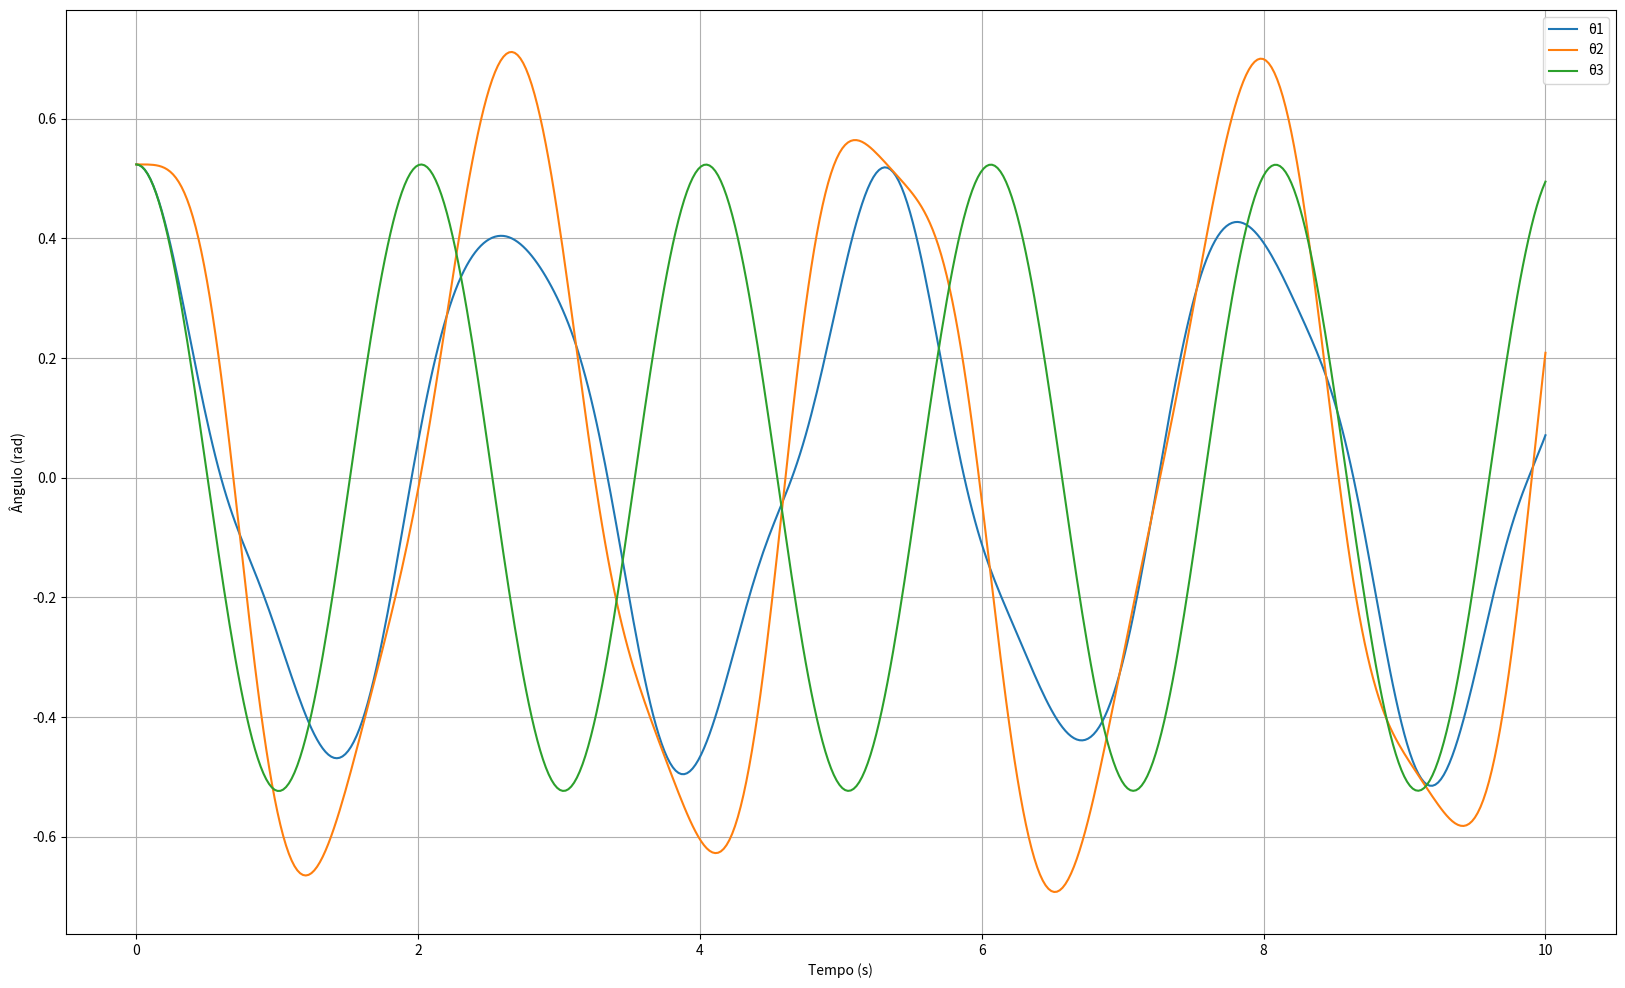
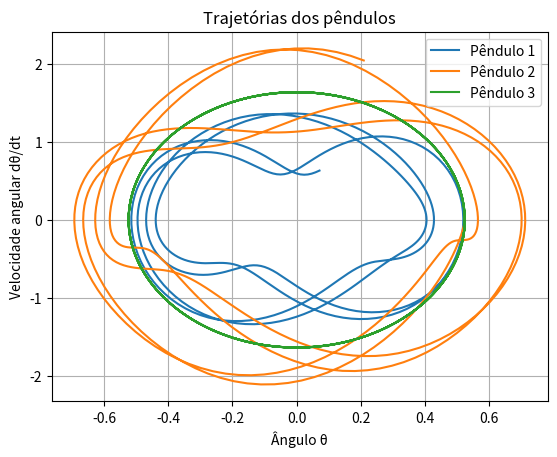
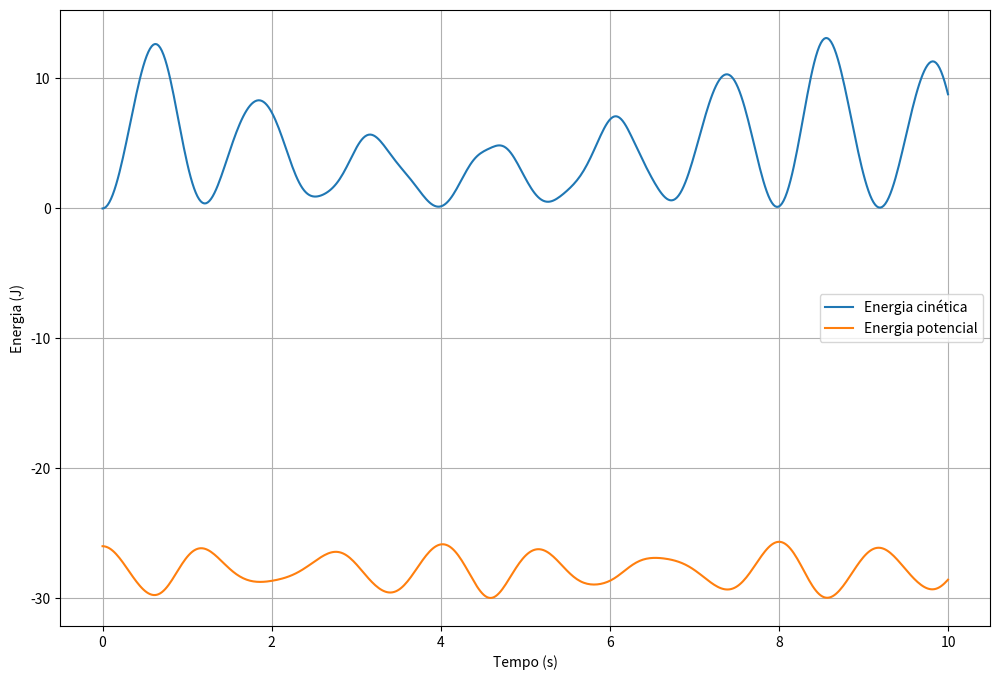

These figures' Python source, in order:
#Imports
import numpy as np # Biblioteca para cáculos numéricos
import matplotlib.pyplot as plt # Biblioteca para criação de gráficos
from scipy.integrate  import solve_ivp # Função para integração de equações diferenciais

#Funções
def deriv(t, y):
    θ1, θ1p, θ2, θ2p, θ3, θ3p = y
    dθ1dt = θ1p
    dθ2dt = θ2p
    dθ3dt = θ3p
    dθ1pdt = (-g*(2*m1+m2)*np.sin(θ1) - m2*g*np.sin(θ1-2*θ2) - 2*np.sin(θ1-θ2)*m2*(θ2p**2*l2 + θ1p**2*l1*np.cos(θ1-θ2))) / (l1*(2*m1+m2-m2*np.cos(2*θ1-2*θ2)))
    dθ2pdt = (2*np.sin(θ1-θ2)*((θ1p**2)*l1*(m1+m2) + g*(m1+m2)*np.cos(θ1) + (θ2p**2)*l2*m2*np.cos(θ1-θ2))) / (l2*(2*m1+m2-m2*np.cos(2*θ1-2*θ2)))
    dθ3pdt = -g/l3*np.sin(θ3)
    
    return dθ1dt, dθ1pdt, dθ2dt, dθ2pdt, dθ3dt, dθ3pdt

def kinetic_energy(vx1, vy1, vx2, vy2, vx3, vy3, m1, m2, m3): # Energia Cinética
    return 0.5 * m1 * (vx1**2 + vy1**2) + 0.5 * m2 * (vx2**2 + vy2**2) + 0.5 * m3 * (vx3**2 + vy3**2)

def gravitational_potential_energy(y1, y2, y3, m1, m2, m3, g): # Energia potêncial gravitacional
    return m1 * g * y1 + m2 * g * y2 + m3 * g * y3

def mechanical_energy(vx1, vy1, vx2, vy2, vx3, vy3, y1, y2, y3, m1, m2, m3, g): # Energia mecânica
    return kinetic_energy(vx1, vy1, vx2, vy2, vx3, vy3, m1, m2, m3) + gravitational_potential_energy(y1, y2, y3, m1, m2, m3, g) + 0


# Definindo as propriedades
m1 = 1.0 # Massa do pêndulo 1 (kg)
m2 = 1.0 # Massa do pêndulo 2 (kg)
m3 = 1.0 # Massa do pêndulo 3 (kg)
l1 = 1.0 # Comprimento da haste 1 (m)
l2 = 1.0 # Comprimento da haste 2 (m)
l3 = 1.0 # Comprimento da haste 3 (m)
g = 10 # Aceleração da gravidade (m/s^2)

# Definindo as condições iniciais do sistema
θ1_0 = 30 * np.pi/180 # Ângulo inicial do pêndulo superior em radianos
θ1p_0 = 0.0           # Velocidade angular inicial do pêndulo superior em rad/s
θ2_0 = 30 * np.pi/180 # Ângulo inicial do meio superior em radianos
θ2p_0 = 0.0           # Velocidade angular inicial do pêndulo do meio em rad/s
θ3_0 = 30 * np.pi/180 # Ângulo inicial do pêndulo inferior em radianos
θ3p_0 = 0.0           # Velocidade angular inicial do pêndulo do inferior em rad/s

y0 = [θ1_0, θ1p_0, θ2_0, θ2p_0, θ3_0, θ3p_0] # Junta os parâmetros iniciais

t_span = (0.0, 10.0) # Define o tempo de intervalo
t = np.linspace(0, 40, 1000) # Cria um array de mil pontos entre 0 até 40 segundos
sol = solve_ivp(deriv, t_span, y0, t_eval=np.linspace(t_span[0], t_span[1], 500)) # Faz o cálculo diferencial a partir da função 'deriv'

# Criação de listas para armazenar os valores de cada energia 
kinetic_energies = [] 
potential_energies = [] 
mechanical_energies = [] 

for i in range(len(sol.t)):
    y = sol.y[:, i]
    θ1, θ1p, θ2, θ2p, θ3, θ3p = y
    
    # Calcular velocidades
    vx1 = l1*θ1p*np.cos(θ1)
    vy1 = l1*θ1p*np.sin(θ1)
    vx2 = vx1 + l2*θ2p*np.cos(θ2)
    vy2 = vy1 + l2*θ2p*np.sin(θ2)
    vx3 = vx2 + l3*θ3p*np.cos(θ3)
    vy3 = vy2 + l3*θ3p*np.sin(θ3)
    
    # Calcular energias
    kinetic = kinetic_energy(vx1, vy1, vx2, vy2, vx3, vy3, m1, m2, m3)
    potential = gravitational_potential_energy(-l1*np.cos(θ1), -l2*np.cos(θ2), -l3*np.cos(θ3), m1, m2, m3, g)
    mechanical = mechanical_energy(vx1, vy1, vx2, vy2, vx3, vy3, -l1*np.cos(θ1), -l2*np.cos(θ2), -l3*np.cos(θ3), m1, m2, m3, g)
    
    kinetic_energies.append(kinetic)
    potential_energies.append(potential)
    mechanical_energies.append([mechanical])

#Gráfico 1
plt.figure(figsize=(20, 12))
plt.plot(sol.t, sol.y[0], label='θ1')
plt.plot(sol.t, sol.y[2], label='θ2')
plt.plot(sol.t, sol.y[4], label='θ3')
plt.xlabel('Tempo (s)')
plt.ylabel('Ângulo (rad)')
plt.legend()
plt.grid()
plt.show()

#Gráfico 2
fig, ax = plt.subplots()

ax.plot(sol.y[0], sol.y[1], label='Pêndulo 1')
ax.plot(sol.y[2], sol.y[3], label='Pêndulo 2')
ax.plot(sol.y[4], sol.y[5], label='Pêndulo 3')

ax.set_xlabel('Ângulo θ')
ax.set_ylabel('Velocidade angular dθ/dt')
ax.set_title('Trajetórias dos pêndulos')
ax.legend()
plt.grid()
plt.show()

#Gráfico 3
plt.figure(figsize=(12, 8))
plt.plot(sol.t, kinetic_energies, label='Energia cinética')
plt.plot(sol.t, potential_energies, label='Energia potencial')
#plt.plot(sol.t, mechanical_energies, label='Energia mecânica') #não conservativa pois está sendo influenciada pela gravidade
plt.xlabel('Tempo (s)')
plt.ylabel('Energia (J)')
plt.legend()
plt.grid()
plt.show()
